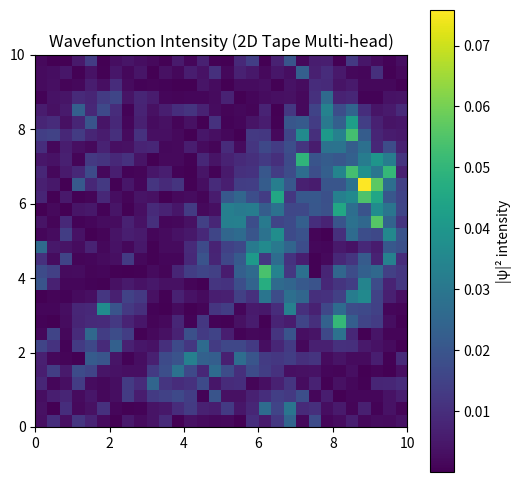

Write the Python code that produced this figure.
import numpy as np
import matplotlib.pyplot as plt

# 参数设置
L = 10
N = 30
dx = L / N
x = np.linspace(0, L, N)
y = np.linspace(0, L, N)
X, Y = np.meshgrid(x, y, indexing='ij')

dt = 0.005
steps = 1000

# 多符号波包函数
def gaussian_2d(x0, y0, sigma=0.4, amp=4.0):
    return amp * np.exp(-0.5 * (((X - x0)/sigma)**2 + ((Y - y0)/sigma)**2))

# 动态外势
def phi_res_2d(t, omega=2*np.pi/15, amp=3.0):
    return amp * np.cos(omega * t) * np.exp(-((X - 5)**2 + (Y - 5)**2)/5)

# 异常点耗散激活函数
def smooth_gamma(psi, threshold=1.0, slope=6.0, base=5.0):
    grad_x = np.gradient(np.abs(psi), dx, axis=0)
    grad_y = np.gradient(np.abs(psi), dx, axis=1)
    grad_mag = np.sqrt(grad_x**2 + grad_y**2)
    gamma = base / (1 + np.exp(-slope * (grad_mag - threshold)))
    return gamma

# 非线性反馈
def nonlinear_feedback(psi, coeff=0.3):
    return coeff * np.abs(psi)**2 * psi

# 读写带配置
tape_size = 9
cell_size = N // tape_size

# 多头初始化
heads = [
    {'pos': [3, 4], 'state': 0},
    {'pos': [5, 2], 'state': 1}
]

symbols = [0, 1, 2]
num_states = 4
state_counters = {s: 0 for s in range(num_states)}
max_stay = 25  # 状态最大停留步数限制，防死循环

# 初始化波函数
psi = np.zeros((N, N), dtype=np.complex128)
for i in range(tape_size):
    for j in range(tape_size):
        sym = np.random.choice(symbols)
        if sym != 0:
            psi += gaussian_2d((i + 0.5)*cell_size, (j + 0.5)*cell_size, sigma=cell_size/4, amp=4.0*sym)

# 多状态多符号跳转规则 {(state, symbol): (new_state, write_symbol, move_x, move_y)}
transition = {
    (0, 0): (1, 1, 1, 0),
    (1, 1): (2, 2, 0, 1),
    (2, 2): (0, 0, -1, 0),
    (0, 1): (2, 0, 0, -1),
    (1, 2): (0, 1, -1, 1),
    (2, 0): (1, 2, 1, -1),
}

def read_symbol(psi, pos):
    x_idx, y_idx = pos
    xs = slice(x_idx*cell_size, (x_idx+1)*cell_size)
    ys = slice(y_idx*cell_size, (y_idx+1)*cell_size)
    intensities = [np.sum(np.abs(psi[xs, ys])**2) * s for s in symbols]
    max_idx = np.argmax(intensities)
    return symbols[max_idx]

def write_symbol(psi, pos, write_val):
    x_idx, y_idx = pos
    xs = slice(x_idx*cell_size, (x_idx+1)*cell_size)
    ys = slice(y_idx*cell_size, (y_idx+1)*cell_size)
    psi[xs, ys] *= 0.3  # 衰减旧符号
    if write_val != 0:
        psi += gaussian_2d((x_idx+0.5)*cell_size, (y_idx+0.5)*cell_size, sigma=cell_size/4, amp=3.5*write_val)
    return psi

def add_noise(psi, noise_level=0.01):
    noise = (np.random.randn(*psi.shape) + 1j * np.random.randn(*psi.shape)) * noise_level
    return psi + noise

# 主循环
for step in range(steps):
    laplacian = (
        np.roll(psi, 1, axis=0) + np.roll(psi, -1, axis=0) +
        np.roll(psi, 1, axis=1) + np.roll(psi, -1, axis=1) -
        4 * psi
    ) / dx**2

    phi = phi_res_2d(step*dt)
    gamma = smooth_gamma(psi)
    nonlin = nonlinear_feedback(psi)

    noise_level = 0.005 if step > 400 else 0.0
    psi = add_noise(psi, noise_level)

    dpsi_dt = -1j * (-0.5 * laplacian + phi * psi + nonlin) - gamma * psi
    psi += dpsi_dt * dt

    norm = np.sqrt(np.sum(np.abs(psi)**2) * dx**2)
    if norm > 1e-10:
        psi /= norm

    if step % 60 == 0:
        for head in heads:
            pos = head['pos']
            state = head['state']
            symbol = read_symbol(psi, pos)
            key = (state, symbol)
            if key in transition:
                new_state, write_sym, move_x, move_y = transition[key]

                # 状态停留计数，防止死循环
                state_counters[new_state] += 1
                if state_counters[new_state] > max_stay:
                    new_state = (new_state + 1) % num_states
                    state_counters[new_state] = 0

                psi = write_symbol(psi, pos, write_sym)
                head['pos'][0] = np.clip(pos[0] + move_x, 0, tape_size - 1)
                head['pos'][1] = np.clip(pos[1] + move_y, 0, tape_size - 1)
                head['state'] = new_state

    if step % 100 == 0:
        print(f"Step {step}, Norm: {norm:.4f}, Heads:")
        for i, head in enumerate(heads):
            print(f"  Head {i}: State={head['state']}, Pos={head['pos']}, Max gamma={np.max(gamma):.3f}")

# 可视化波函数强度
plt.figure(figsize=(6,6))
plt.imshow(np.abs(psi)**2, extent=[0,L,0,L], origin='lower')
plt.colorbar(label='|ψ|² intensity')
plt.title('Wavefunction Intensity (2D Tape Multi-head)')
plt.show()
